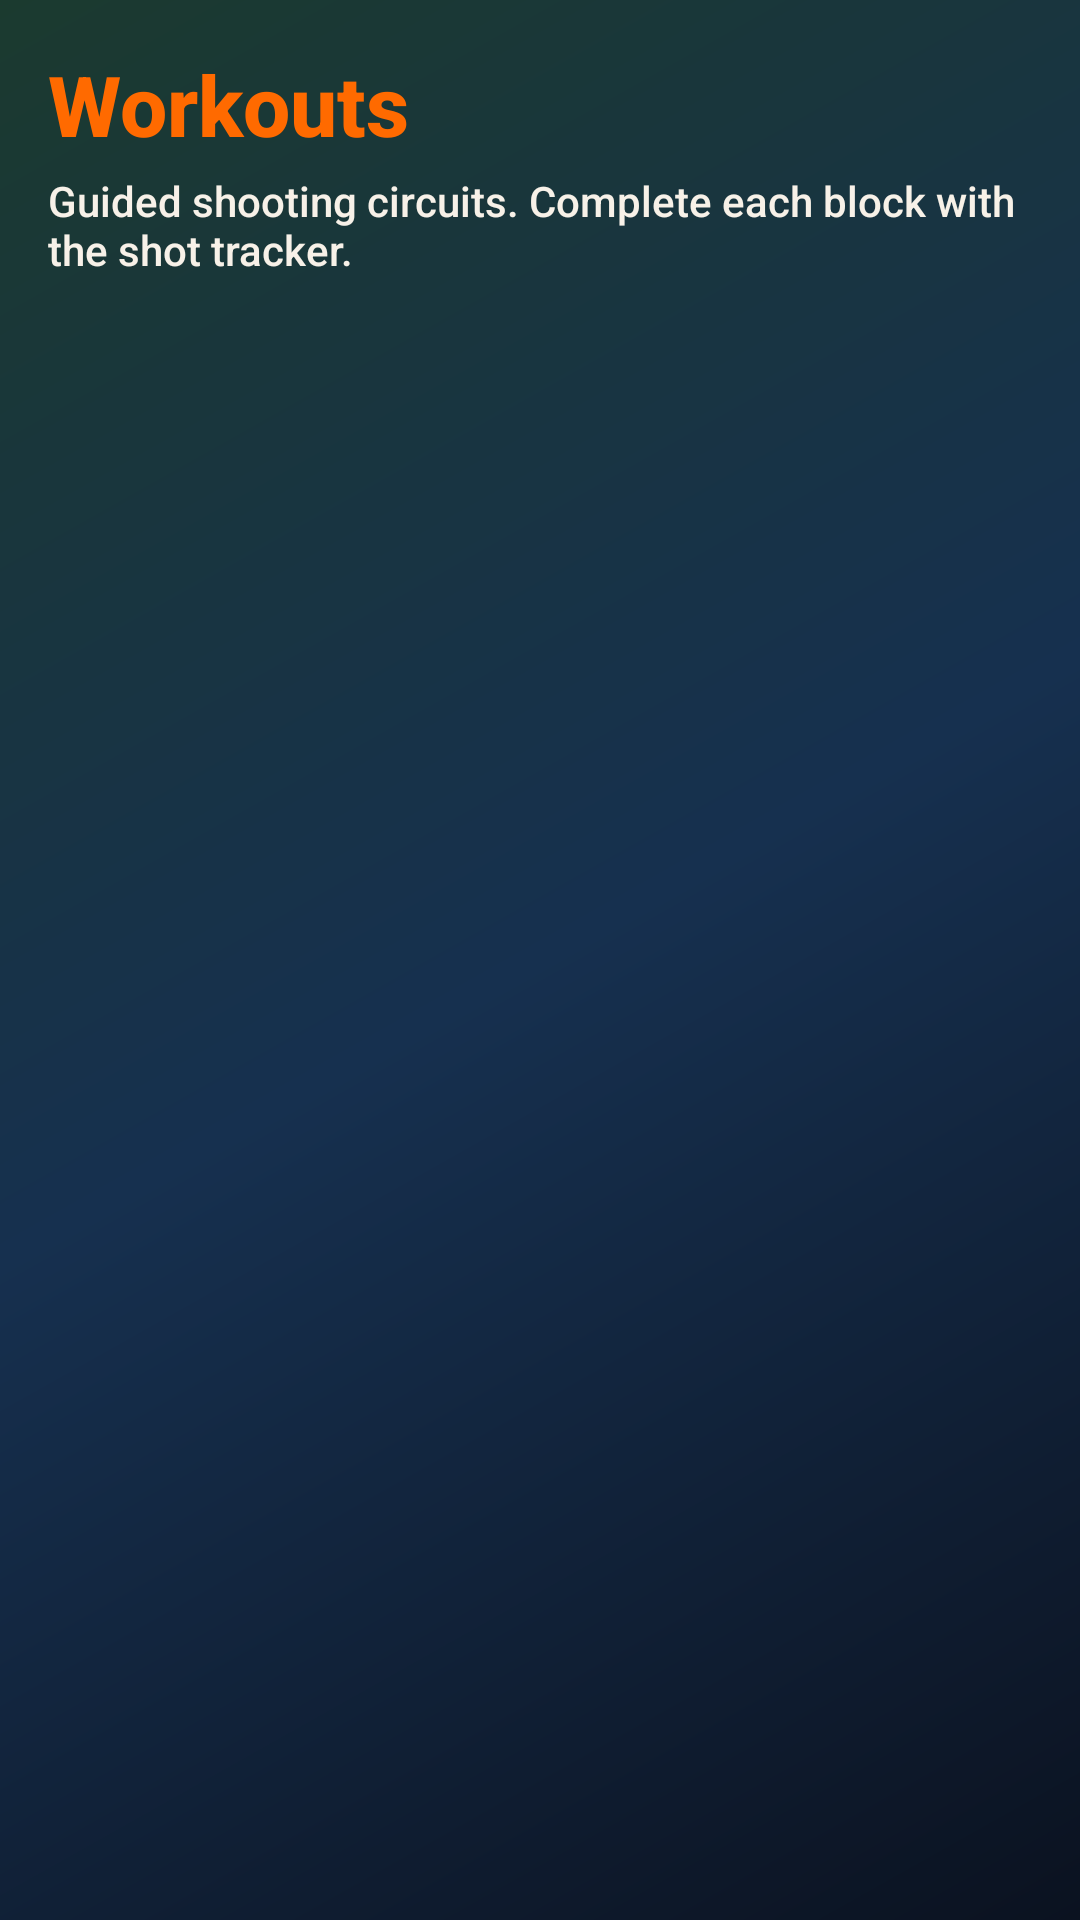

Layout XML and referenced resources for this Android screen:
<!-- AndroidManifest.xml: application theme Theme.CourtAI -->
<!-- res/layout/activity_workout.xml -->
<?xml version="1.0" encoding="utf-8"?>
<ScrollView xmlns:android="http://schemas.android.com/apk/res/android"
    android:layout_width="match_parent"
    android:layout_height="match_parent"
    android:background="@drawable/bg_home"
    android:fillViewport="true">

    <LinearLayout
        android:layout_width="match_parent"
        android:layout_height="wrap_content"
        android:orientation="vertical"
        android:padding="16dp">

        <TextView
            android:layout_width="wrap_content"
            android:layout_height="wrap_content"
            android:text="Workouts"
            android:textColor="@color/court_orange"
            android:textSize="28sp"
            android:textStyle="bold" />

        <TextView
            android:layout_width="match_parent"
            android:layout_height="wrap_content"
            android:layout_marginTop="4dp"
            android:text="Guided shooting circuits. Complete each block with the shot tracker."
            android:textColor="@color/court_cream" />

        <LinearLayout
            android:id="@+id/workoutContainer"
            android:layout_width="match_parent"
            android:layout_height="wrap_content"
            android:layout_marginTop="16dp"
            android:orientation="vertical" />
    </LinearLayout>
</ScrollView>
<!-- resources referenced by this layout -->
<resources>
  <color name="court_cream">#F7F1E8</color>
  <color name="court_orange">#FF6A00</color>
  <!-- drawable bg_home (drawable) -->
  <?xml version="1.0" encoding="utf-8"?>
  <shape xmlns:android="http://schemas.android.com/apk/res/android">
      <gradient
          android:angle="135"
          android:startColor="#0B1220"
          android:centerColor="#16304F"
          android:endColor="#1B3A2F"
          android:type="linear" />
  </shape>
  <style name="Theme.CourtAI" parent="Theme.Material3.Dark.NoActionBar">
          <item name="colorPrimary">@color/court_orange</item>
          <item name="colorSecondary">@color/court_amber</item>
          <item name="colorOnPrimary">@color/white</item>
          <item name="android:statusBarColor">@color/court_ink</item>
          <item name="android:navigationBarColor">@color/court_ink</item>
          <item name="android:windowBackground">@color/court_ink</item>
          <item name="android:fontFamily">sans-serif-medium</item>
      </style>
  <color name="court_amber">#FFB020</color>
  <color name="white">#FFFFFF</color>
  <color name="court_ink">#0B1220</color>
</resources>
